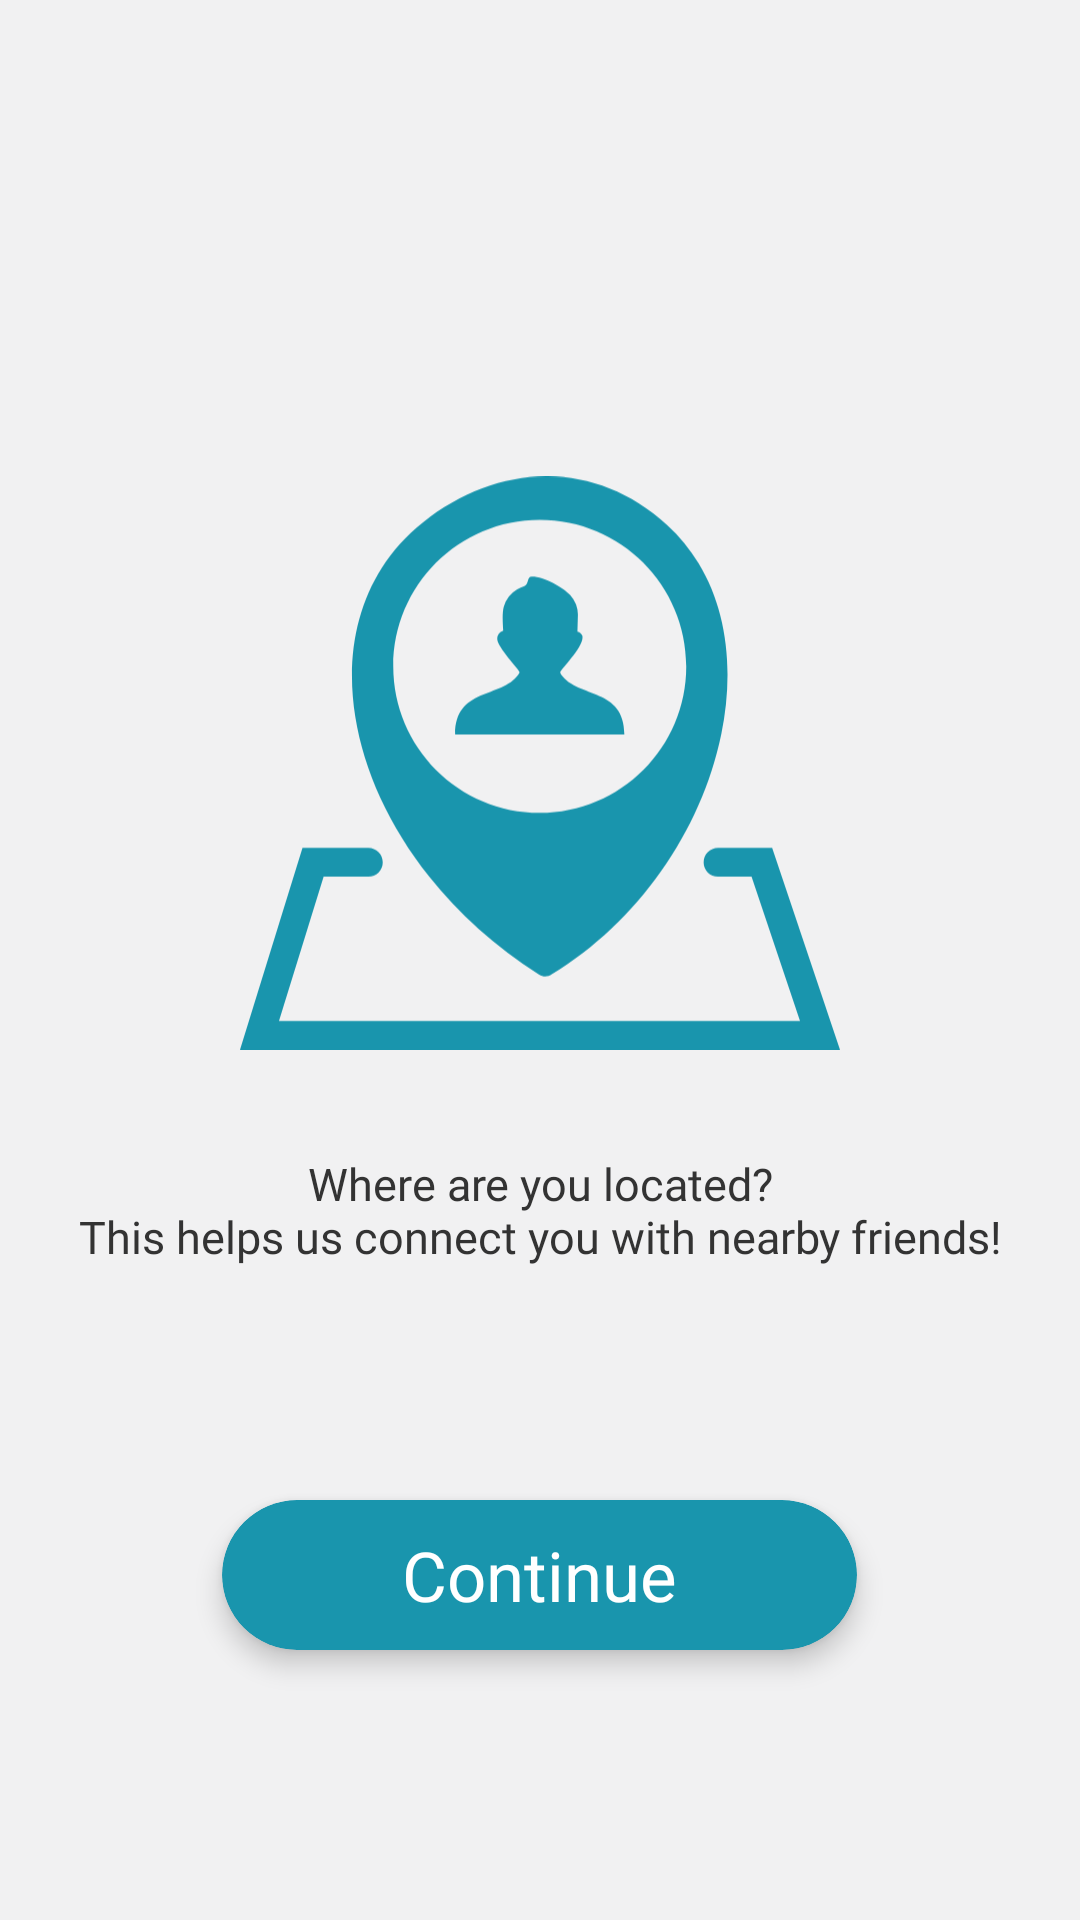

Write the Android layout XML for this screen, with the resource values it uses.
<!-- AndroidManifest.xml: application theme Theme.FriendHub -->
<!-- res/layout/fragment_location.xml -->
<?xml version="1.0" encoding="utf-8"?>
<LinearLayout xmlns:android="http://schemas.android.com/apk/res/android"
    xmlns:app="http://schemas.android.com/apk/res-auto"
    android:layout_width="match_parent"
    android:layout_height="match_parent"
    android:background="@color/color7"
    android:orientation="vertical">

    <TextView
        android:id="@+id/titleTextView"
        android:layout_width="wrap_content"
        android:layout_height="wrap_content"
        android:layout_gravity="center_horizontal"
        android:layout_marginTop="70dp"
        android:layout_marginBottom="24dp"
        android:fontFamily="@font/roboto_medium"
        android:textColor="@color/color5"
        android:textSize="30sp" />

    <ImageView
        android:layout_width="200dp"
        android:layout_height="200dp"
        android:layout_gravity="center"
        android:layout_marginTop="20dp"
        android:contentDescription="@string/todo"
        android:src="@drawable/user_map_location_black_icon" />

    <TextView
        android:layout_width="wrap_content"
        android:layout_height="wrap_content"
        android:layout_gravity="center_horizontal"
        android:layout_marginTop="30dp"
        android:layout_marginBottom="24dp"
        android:fontFamily="@font/roboto_light"
        android:gravity="center"
        android:text="@string/where_are_you_located_nthis_helps_us_connect_you_with_nearby_friends"
        android:textColor="@color/color4"
        android:textSize="15sp" />

    <View
        android:layout_width="0dp"
        android:layout_height="0dp"
        android:layout_weight="1" />

    <androidx.cardview.widget.CardView
        android:layout_width="wrap_content"
        android:layout_height="50dp"
        android:layout_gravity="center_horizontal"
        android:layout_marginHorizontal="30dp"
        android:layout_marginBottom="90dp"
        android:elevation="10dp"
        android:visibility="visible"
        app:cardBackgroundColor="@color/color5"
        app:cardCornerRadius="45dp"
        app:cardElevation="5dp">

        <androidx.constraintlayout.widget.ConstraintLayout
            android:id="@+id/nextConstraintLayout"
            android:layout_width="match_parent"
            android:layout_height="match_parent">

            <ProgressBar
                android:id="@+id/progressBar"
                android:layout_width="wrap_content"
                android:layout_height="wrap_content"
                android:visibility="gone"
                app:layout_constraintBottom_toBottomOf="parent"
                app:layout_constraintEnd_toEndOf="parent"
                app:layout_constraintStart_toStartOf="parent"
                app:layout_constraintTop_toTopOf="parent" />

            <TextView
                android:id="@+id/nextTextView"
                android:layout_width="match_parent"
                android:layout_height="match_parent"
                android:background="@drawable/ripple_effect"
                android:clickable="true"
                android:focusable="true"
                android:fontFamily="@font/roboto_medium"
                android:gravity="center"
                android:paddingHorizontal="60dp"
                android:text="@string/continue2"
                android:textColor="@color/white"
                android:textSize="23sp"
                app:layout_constraintBottom_toBottomOf="parent"
                app:layout_constraintEnd_toEndOf="parent"
                app:layout_constraintStart_toStartOf="parent"
                app:layout_constraintTop_toTopOf="parent" />

        </androidx.constraintlayout.widget.ConstraintLayout>

    </androidx.cardview.widget.CardView>

</LinearLayout>
<!-- resources referenced by this layout -->
<resources>
  <color name="color4">#333333</color>
  <color name="color5">#1995AD</color>
  <color name="color7">#F1F1F2</color>
  <color name="white">#FFFFFFFF</color>
  <!-- drawable ripple_effect (drawable) -->
  <ripple xmlns:android="http://schemas.android.com/apk/res/android"
      android:color="?attr/colorControlHighlight">
      <item android:id="@android:id/mask"
          android:drawable="@color/white" />
  </ripple>
  <!-- drawable user_map_location_black_icon (drawable) -->
  <vector xmlns:android="http://schemas.android.com/apk/res/android"
      android:width="512dp"
      android:height="489.44dp"
      android:viewportWidth="512"
      android:viewportHeight="489.44">
    <path
        android:fillColor="@color/color5"
        android:pathData="M266.13,425.01c-3.12,2.28 -7.36,2.59 -10.84,0.36 -37.51,-23.86 -69.04,-52.54 -93.8,-83.67 -34.16,-42.86 -55.71,-90.41 -63.07,-136.17 -7.49,-46.43 -0.49,-91.07 22.61,-127.38 9.1,-14.36 20.74,-27.43 34.92,-38.72C188.57,13.43 225.81,-0.26 262.88,0c35.73,0.27 70.96,13.6 101.42,41.39 10.71,9.72 19.72,20.87 27.07,32.96 24.84,40.9 30.2,93.08 19.27,145.98 -17.05,82.83 -71.77,160.52 -144.51,204.68zM109.52,317.18c6.79,0 12.29,5.5 12.29,12.29s-5.5,12.29 -12.29,12.29L71.37,341.77L33.26,464.86L477.89,464.86l-41.37,-123.09h-28.59c-6.79,0 -12.29,-5.5 -12.29,-12.29s5.5,-12.29 12.29,-12.29h46.17L512,489.44L0,489.44l53.33,-172.25h56.2zM219.49,138.8a7.65,7.65 0,0 1,5.13 -6.94c-0.35,-6 -1.08,-15.04 0.54,-20.81a25.47,25.47 0,0 1,11.36 -14.43,33.03 33.03,0 0,1 6.17,-2.95c3.93,-1.42 1.98,-7.99 6.26,-8.08 10,-0.26 26.44,8.89 32.85,15.83a25.4,25.4 0,0 1,6.55 16.45l-0.41,14.66a5.75,5.75 0,0 1,4.2 3.59c2.13,8.63 -18.89,29 -18.89,31.19 0.05,0.75 0.35,1.46 0.84,2.03 14.59,20.05 53.9,11.11 53.9,50.98L183.6,220.32c0,-39.89 39.32,-30.92 53.9,-50.97 0.71,-1.05 1.05,-1.63 1.04,-2.08 0,-1.95 -19.04,-21.42 -19.04,-28.47zM255.79,37.25c69.04,0 125.01,55.97 125.01,125.01S324.83,287.26 255.79,287.26s-125.01,-55.97 -125.01,-125.01S186.75,37.25 255.79,37.25z"
        android:fillType="evenOdd"/>
  </vector>
  <string name="continue2">Continue</string>
  <string name="todo">todo</string>
  <string name="where_are_you_located_nthis_helps_us_connect_you_with_nearby_friends">Where are you located?\nThis helps us connect you with nearby friends!</string>
  <style name="Theme.FriendHub" parent="Theme.Material3.DayNight.NoActionBar">
          <item name="android:windowBackground">@drawable/splash_background</item>
          <item name="colorPrimary">@color/color3</item>
          <item name="colorSecondary">@color/color3</item>
          <item name="android:statusBarColor">@color/color7</item>
          <item name="android:windowLightStatusBar">true</item>
      </style>
  <!-- drawable splash_background (drawable) -->
  <layer-list xmlns:android="http://schemas.android.com/apk/res/android">
      <item android:drawable="@color/color7" />
      <item>
          <bitmap
              android:src="@drawable/app_icon2"
              android:scaleType="centerInside"
          android:gravity="center" />
      </item>
  
  </layer-list>
  <color name="color3">#A9F6FF</color>
  <!-- drawable app_icon2: png bitmap (drawable, 3679 bytes) -->
</resources>
